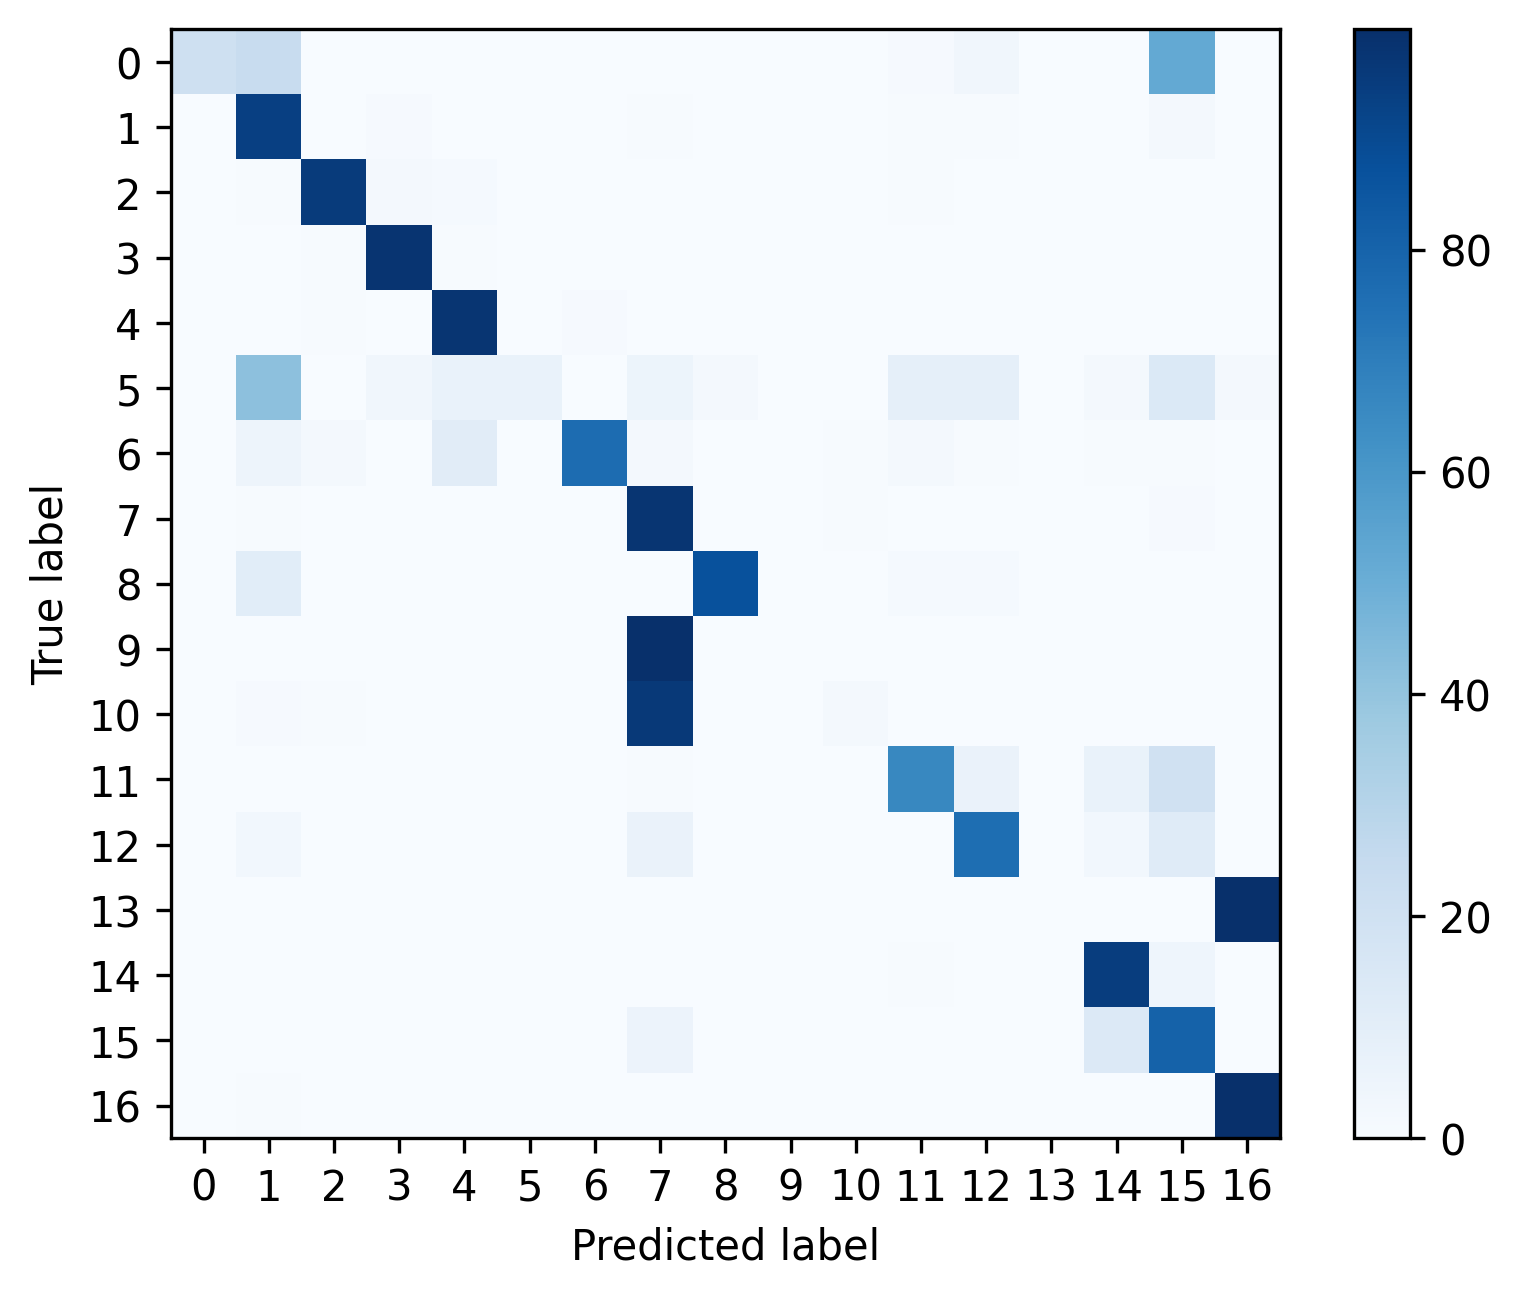

The data file committed next to this chart (first rows):
, 0, 1, 2, 3, 4, 5, 6, 7, 8, 9, 10, 11, 12, 13, 14, 15, 16
0, 0.2031, 0.2344, 0.0, 0.0, 0.0, 0.0, 0.0, 0.0, 0.0, 0.0, 0.0, 0.01042, 0.03125, 0.0, 0.0, 0.5208, 0.0
1, 0.0002286, 0.9385, 0.0032, 0.009371, 0.0032, 0.0002286, 0.0, 0.005486, 0.0009143, 0.0, 0.0006857, 0.004114, 0.005486, 0.0, 0.003657, 0.02126, 0.003657
2, 0.0, 0.004493, 0.9536, 0.01647, 0.01423, 0.0, 0.0007488, 0.0007488, 0.0, 0.0, 0.001123, 0.004867, 0.0007488, 0.0, 0.002995, 0.0, 0.0
3, 0.0, 0.003856, 0.005398, 0.9814, 0.004884, 0.0001285, 0.0002571, 0.0007712, 0.0001285, 0.0, 0.0, 0.0003856, 0.001157, 0.0, 0.0001285, 0.0, 0.001542
4, 0.0, 0.002589, 0.00712, 0.001187, 0.9765, 0.0, 0.008306, 0.001187, 0.0, 0.0, 0.0001079, 0.0007551, 0.0002157, 0.0, 0.001402, 0.0001079, 0.0005394
5, 0.0, 0.4138, 0.0, 0.03448, 0.06897, 0.06897, 0.0, 0.05172, 0.01724, 0.0, 0.0, 0.08621, 0.08621, 0.0, 0.01724, 0.1379, 0.01724
6, 0.0, 0.04762, 0.02116, 0.0, 0.1111, 0.0, 0.7672, 0.01587, 0.0, 0.0, 0.005291, 0.01587, 0.005291, 0.0, 0.005291, 0.005291, 0.0
7, 0.0, 0.004262, 0.0001398, 0.0001398, 6.987631891551953e-05, 0.0002096, 0.0, 0.9769, 0.0, 0.001467, 0.007267, 0.0004193, 0.0, 0.0, 0.0006289, 0.008106, 0.0003494
8, 0.0, 0.1059, 0.0, 0.0, 0.0, 0.0, 0.0, 0.0, 0.8706, 0.0, 0.0, 0.01176, 0.01176, 0.0, 0.0, 0.0, 0.0
9, 0.0, 0.0005057, 0.0, 0.0, 0.0, 0.0, 0.0, 0.9951, 0.0, 0.0, 0.0006321, 0.0001264, 0.0, 0.0, 0.0, 0.003666, 0.0
10, 0.0, 0.01092, 0.007278, 0.0007278, 0.0007278, 0.0, 0.0, 0.9607, 0.0, 0.0, 0.01674, 0.002183, 0.0, 0.0, 0.0, 0.0, 0.0007278
11, 0.0, 0.0004854, 0.001214, 0.0, 0.0, 0.0, 0.0, 0.006796, 0.0, 0.0002427, 0.0, 0.6617, 0.06553, 0.0, 0.06675, 0.1973, 0.0
12, 0.0, 0.02758, 0.0, 0.0, 0.0, 0.0, 0.0, 0.06368, 0.0, 0.0, 0.0, 0.003008, 0.7576, 0.0, 0.02933, 0.1188, 0.0
13, 0.0, 0.00125, 0.0, 0.0, 0.0, 0.0, 0.0, 0.0, 0.0, 0.0, 0.0, 0.0, 0.0, 0.0, 0.0003124, 0.0, 0.9984
14, 0.0, 0.001134, 0.0, 0.0, 0.0003239, 0.0, 0.0, 0.0001619, 0.0, 0.0, 8.097165991902834e-05, 0.004858, 0.002105, 0.0, 0.9474, 0.04389, 0.0
15, 0.0, 7.331378299120235e-05, 7.331378299120235e-05, 7.331378299120235e-05, 0.0, 0.0, 0.0, 0.05792, 0.0, 0.0, 0.0, 0.0001466, 7.331378299120235e-05, 0.0, 0.1355, 0.8062, 0.0
16, 0.0, 0.004377, 0.0, 0.0, 0.0, 0.0, 0.0, 0.0, 0.0, 0.0, 0.0, 0.0, 8.933357155619081e-05, 0.0, 8.933357155619081e-05, 0.000268, 0.9952
